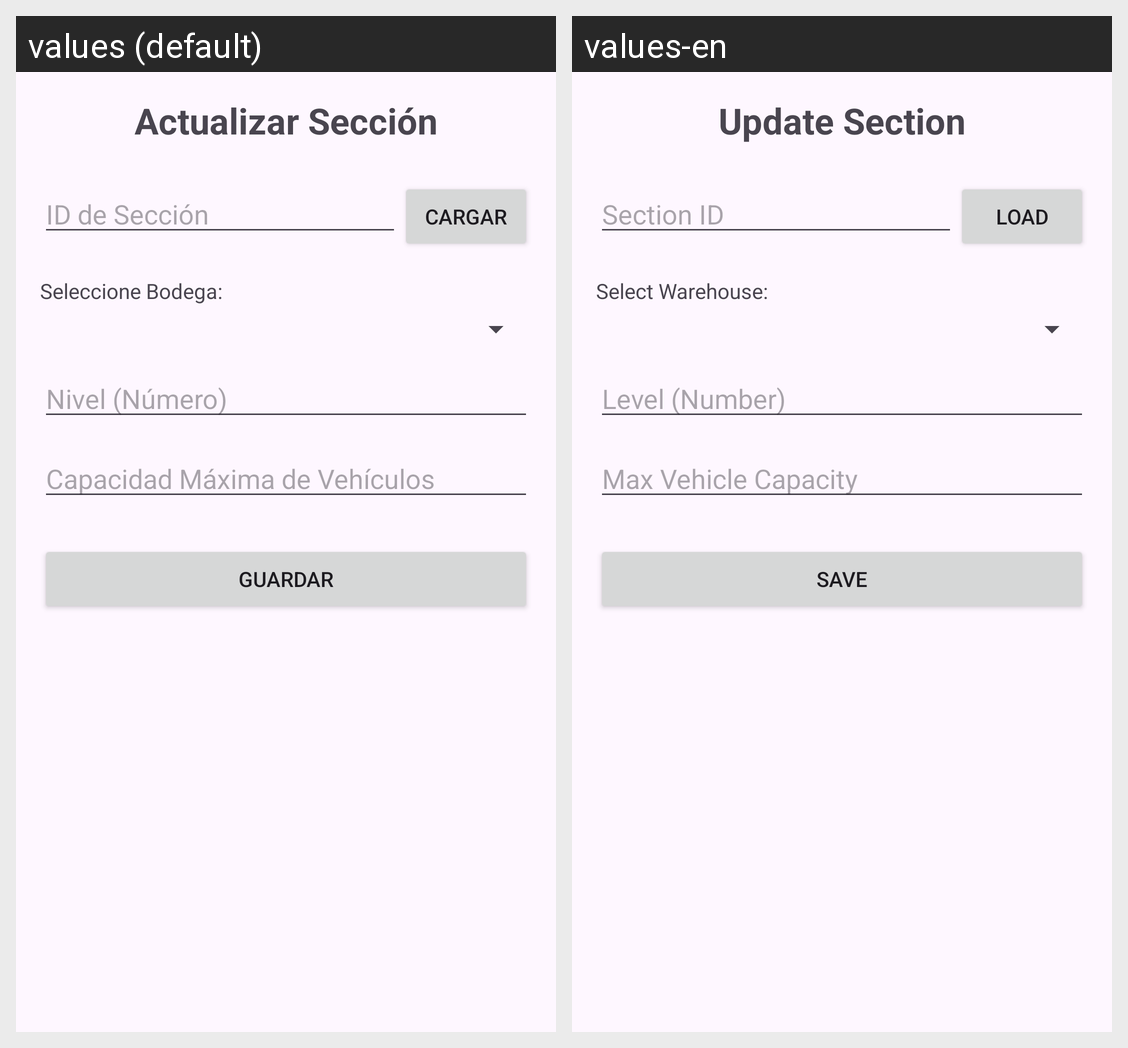

The same Android screen rendered under two of its app's locales, left to right. List the strings drawn on it with the default value and each locale's translation.
Android screen res/layout/activity_seccion_actualizar.xml rendered under 2 locales, left to right: values (default), values-en. Device: Nexus 5 (rendered at 1080×1920; each locale shown at half size, 540×960, under a caption strip naming it); theme Theme.Proyecto_PDM.
Strings drawn on this screen, with the default value and each locale's value (text and hints the layout hard-codes, and strings that could not be matched under every locale, appear in the picture but are not listed):

title_actualizar_seccion
  values: Actualizar Sección
  values-en: Update Section

label_id_seccion
  values: ID de Sección
  values-en: Section ID

btn_load
  values: CARGAR
  values-en: LOAD

label_seleccione_bodega
  values: Seleccione Bodega:
  values-en: Select Warehouse:

label_nivel
  values: Nivel (Número)
  values-en: Level (Number)

label_capacidad_vehiculos
  values: Capacidad Máxima de Vehículos
  values-en: Max Vehicle Capacity

btn_save
  values: GUARDAR
  values-en: SAVE
